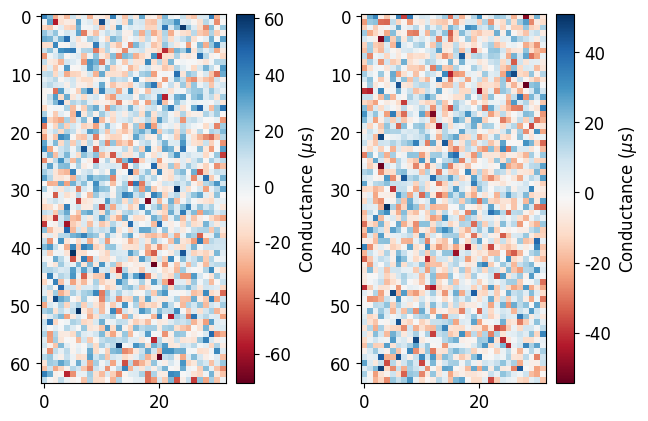

Recreate this plot in Python.
import numpy as np
import matplotlib
import matplotlib.pyplot as plt
from matplotlib.pyplot import figure
import numpy as np 
import math 
import matplotlib.ticker as ticker


matplotlib.rcParams.update({'font.size': 12})
matplotlib.rcParams["font.family"] = "Times New Roman"

def cond_median(i_set):
    ''' i_set - is the set current in microamperes'''
    a = 3.99      # interval (3.863, 4.118)
    b = 0.7713    # interval (0.7655, 0.77711)
    return a*pow(i_set, b)


def cond_sd_(i_set):
    '''percentage standard deviation as a function of i_set'''
    c = 2509
    d = -1.38
    return (c*pow(i_set, d)/100)

array_length = 64
array_width = 32
array_size = array_length * array_width


def conductance_map(i_set, array_size):
    mu = cond_median(i_set)
    sigma = mu * cond_sd_(i_set)
    conductances = np.random.normal(mu, sigma, array_size)
    return conductances

x1 = conductance_map(25, array_size)
x2 = conductance_map(25, array_size)
z1 = conductance_map(35, array_size)
z2 = conductance_map(35, array_size)
x = x1 - x2						# final conductances in the differential configuration
z = z1 - z2						# calculated by doing Gpos - Gneg

y = np.reshape(x, (array_length, array_width))
a = np.reshape(z, (array_length, array_width))

# figure(figsize=(4,3))
fig, (ax1, ax2) = plt.subplots(1, 2, constrained_layout=True)
im1 = ax1.imshow(y, cmap='RdBu')
im2 = ax2.imshow(a, cmap='RdBu')
cbar_1 = plt.colorbar(im1, ax=ax1, fraction=0.1)
cbar_2 = plt.colorbar(im2, ax=ax2, fraction=0.1)

cbar_1.set_label(f'Conductance ($\mu$s)')
cbar_2.set_label(f'Conductance ($\mu$s)')

# plt.savefig("random_conductance_maps.pdf", transparent=True, dpi=300, bbox_inches='tight')
plt.show() 